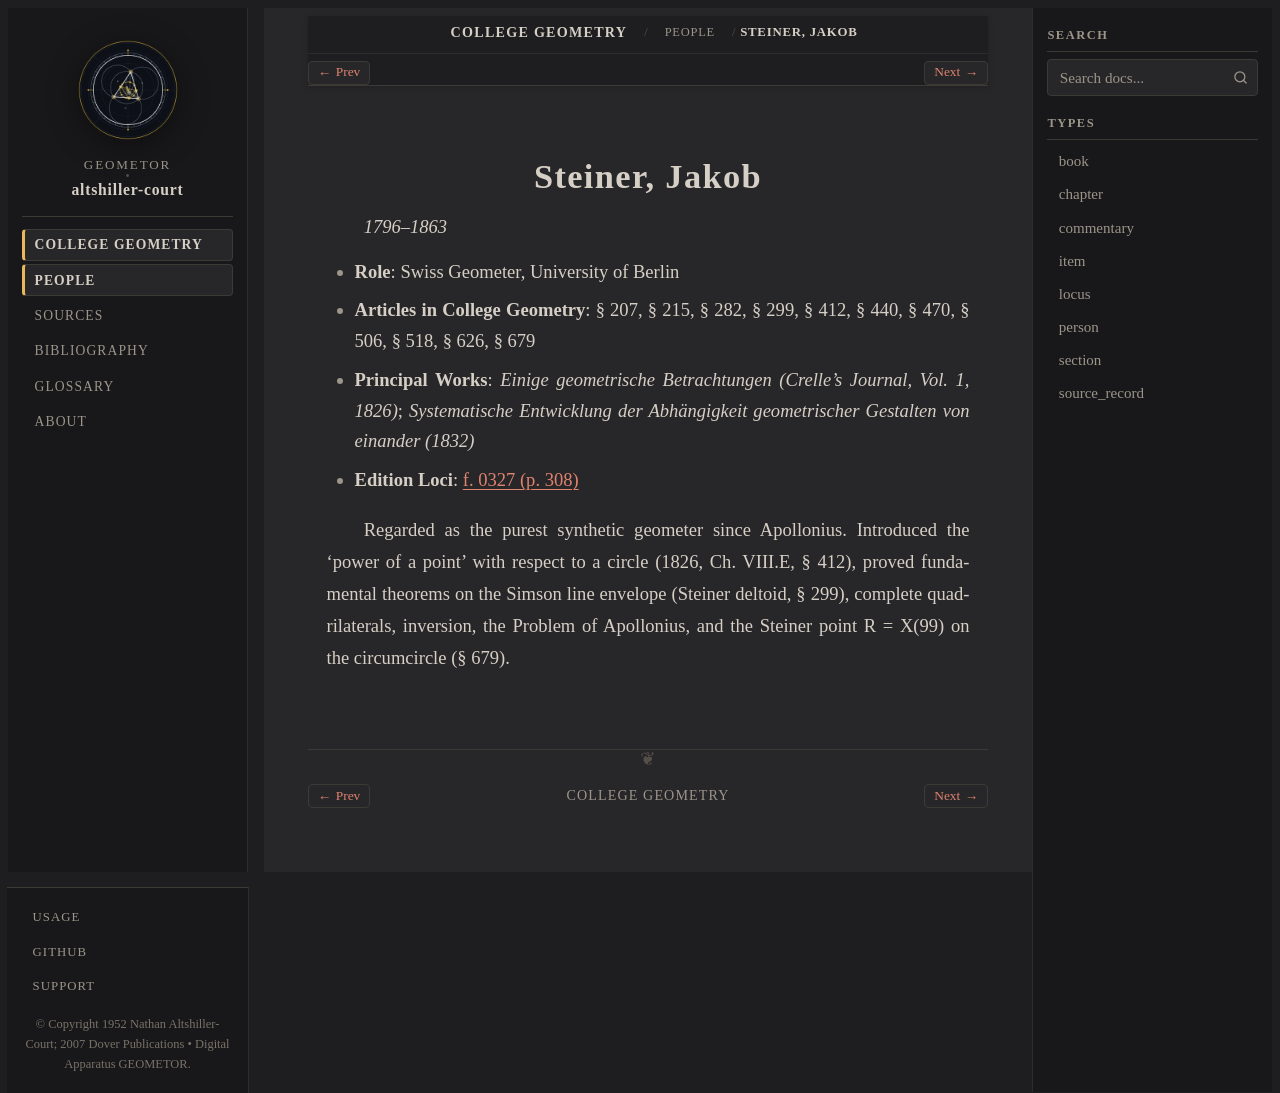

repository: geometor/altshiller-court · page: college_geometry/people/steiner.html · generator: sphinx

:type: person
:layout: book
:title: Steiner, Jakob
:lifespan: 1796–1863

.. _person-steiner:

Steiner, Jakob
==============

*1796–1863*

* **Role**: Swiss Geometer, University of Berlin
* **Articles in College Geometry**: § 207, § 215, § 282, § 299, § 412, § 440, § 470, § 506, § 518, § 626, § 679
* **Principal Works**: *Einige geometrische Betrachtungen (Crelle's Journal, Vol. 1, 1826)*; *Systematische Entwicklung der Abhängigkeit geometrischer Gestalten von einander (1832)*
* **Edition Loci**: :ref:`f. 0327 (p. 308) <historical-and-bibliographical-notes-names-list-of-names>`

Regarded as the purest synthetic geometer since Apollonius. Introduced the 'power of a point' with respect to a circle (1826, Ch. VIII.E, § 412), proved fundamental theorems on the Simson line envelope (Steiner deltoid, § 299), complete quadrilaterals, inversion, the Problem of Apollonius, and the Steiner point R = X(99) on the circumcircle (§ 679).
